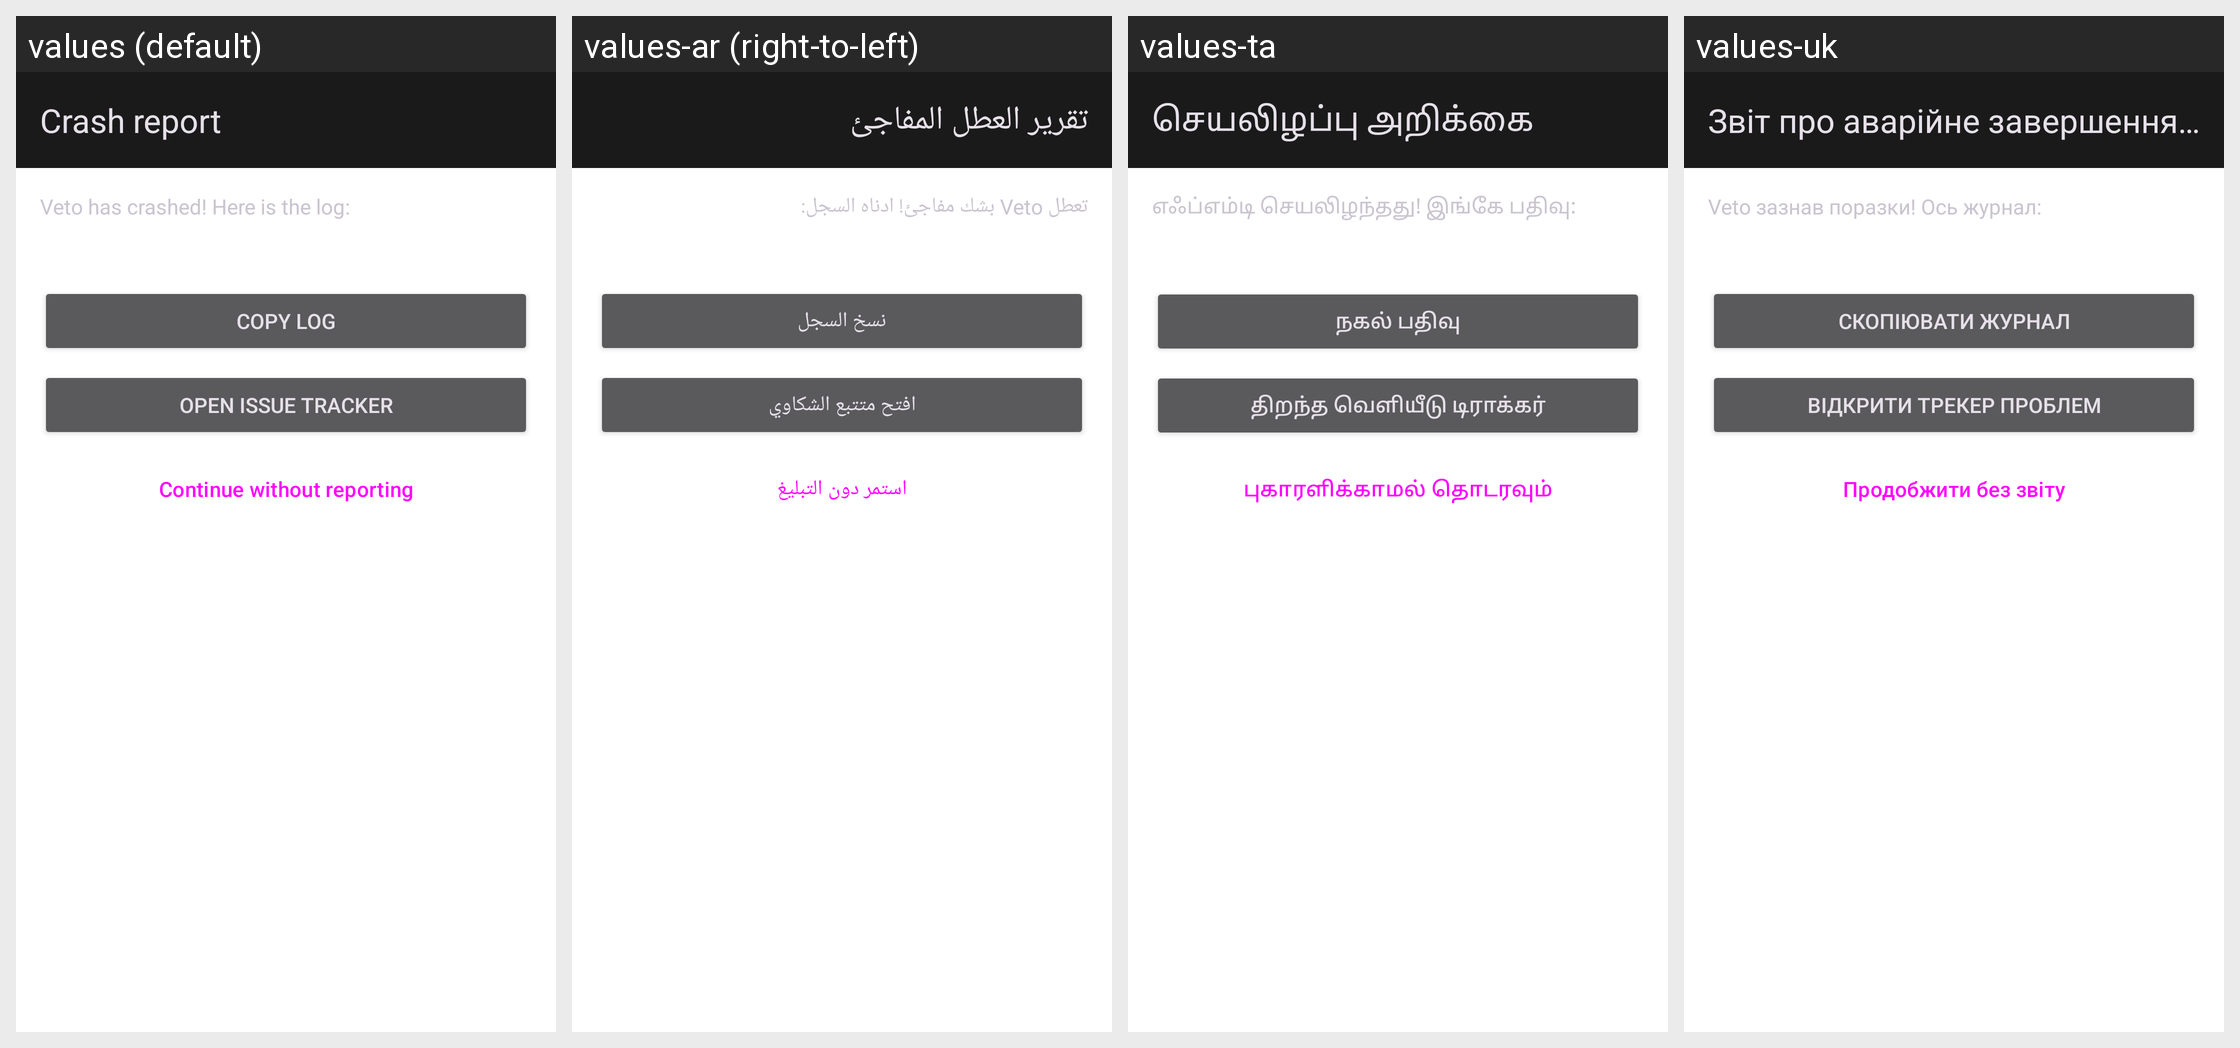

This grid shows one Android layout under several languages. Give, for every string resource on the screen, its name, the default text and each shown locale's text.
Android screen res/layout/activity_crashed.xml rendered under 4 locales, left to right: values (default), values-ar (right-to-left), values-ta, values-uk. Device: Nexus 5 (rendered at 1080×1920; each locale shown at half size, 540×960, under a caption strip naming it); theme Theme.Veto.
Other locales in the repository, not shown: values-bg, values-cs, values-de, values-de-rCH, values-el, values-es, values-et, values-fi, values-fr-rFR, values-hi, values-it, values-iw, values-ja, values-mk, values-nb-rNO, values-nl, values-pl, values-pt, values-pt-rBR, values-ro, values-sl, values-tr, values-vi, values-zh-rCN, values-zh-rTW.
Strings drawn on this screen, with the default value and each locale's value (text and hints the layout hard-codes, and strings that could not be matched under every locale, appear in the picture but are not listed):

crashed_title
  values: Crash report
  values-ar: تقرير العطل المفاجئ
  values-ta: செயலிழப்பு அறிக்கை
  values-uk: Звіт про аварійне завершення роботи

crashed_text
  values: Veto has crashed! Here is the log:
  values-ar: تعطل Veto بشك مفاجئ! ادناه السجل:
  values-ta: எஃப்எம்டி செயலிழந்தது! இங்கே பதிவு:
  values-uk: Veto зазнав поразки! Ось журнал:

crashed_copy_log
  values: Copy log
  values-ar: نسخ السجل
  values-ta: நகல் பதிவு
  values-uk: Скопіювати журнал

crashed_open_issuetracker
  values: Open issue tracker
  values-ar: افتح متتبع الشكاوي
  values-ta: திறந்த வெளியீடு டிராக்கர்
  values-uk: Відкрити трекер проблем

crashed_continue_without
  values: Continue without reporting
  values-ar: استمر دون التبليغ
  values-ta: புகாரளிக்காமல் தொடரவும்
  values-uk: Продобжити без звіту
